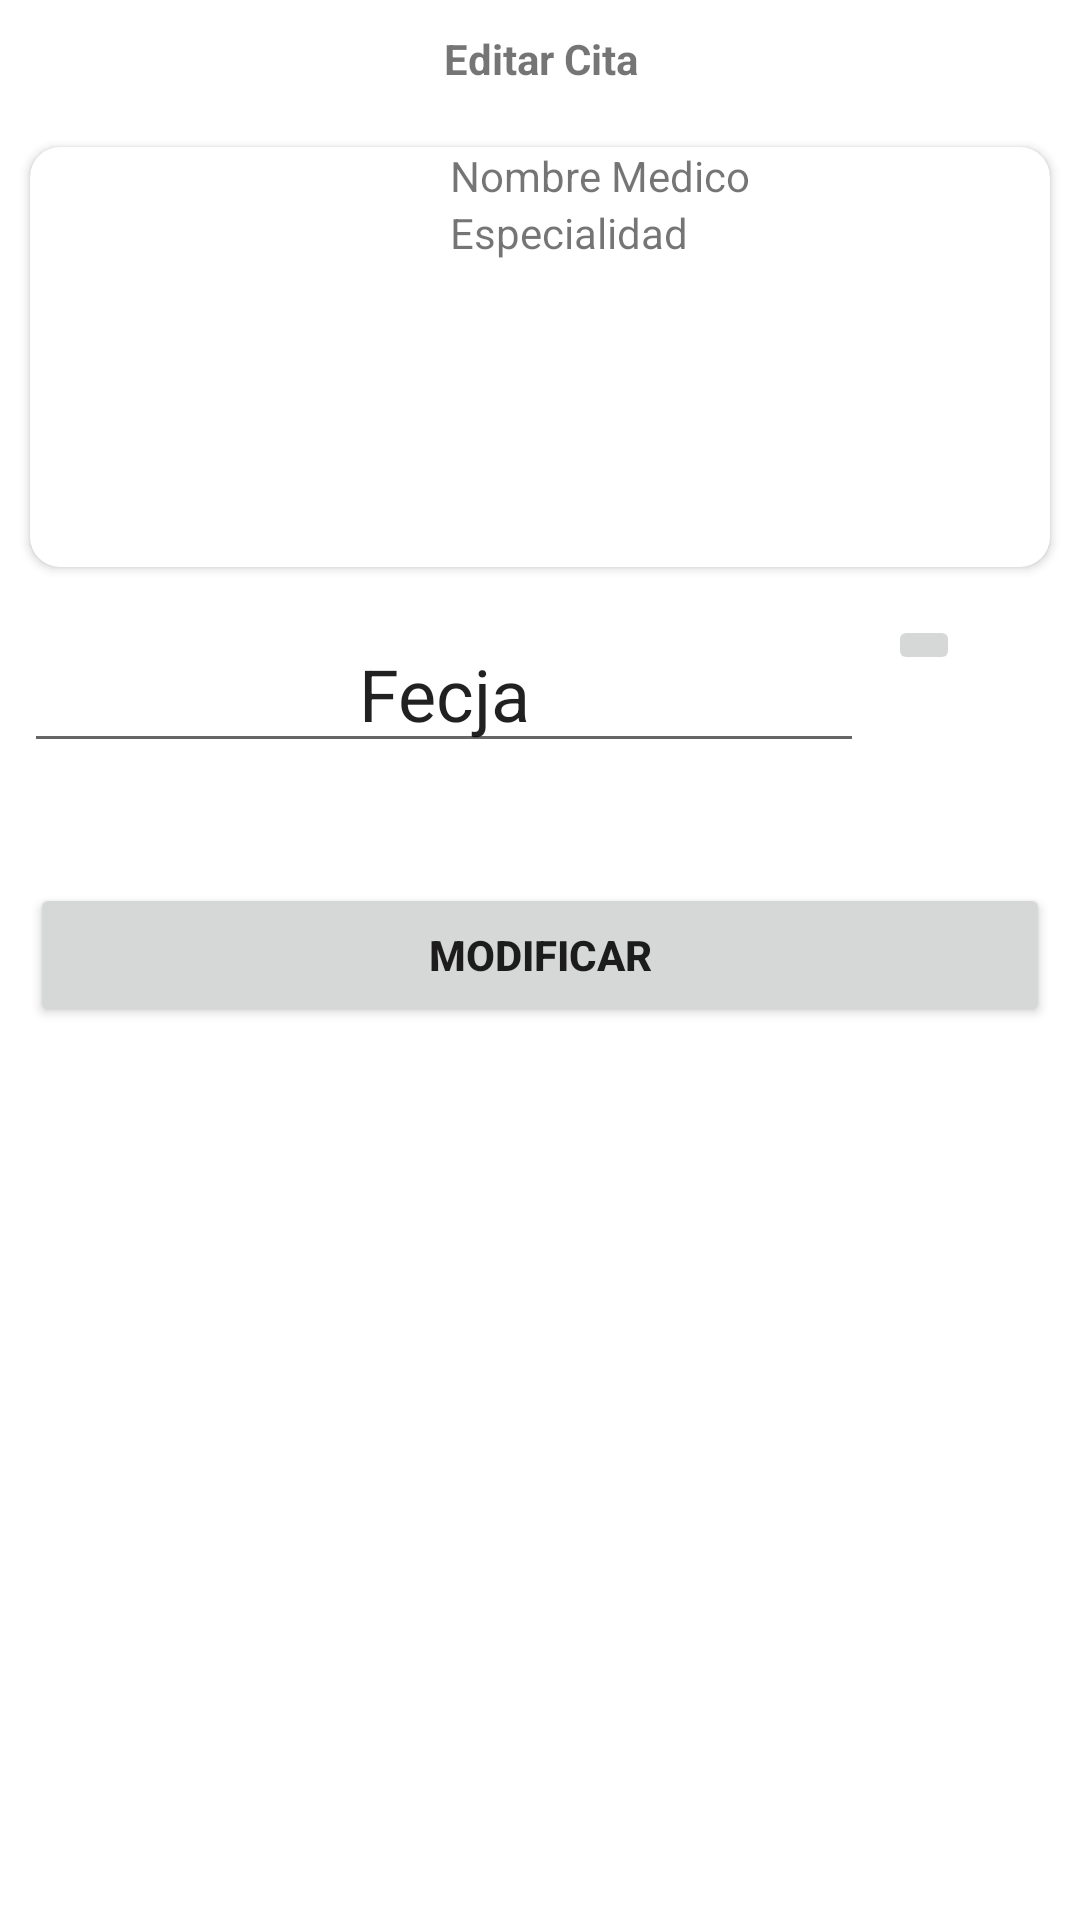

Write the Android layout XML for this screen, with the resource values it uses.
<!-- AndroidManifest.xml: application theme Theme.ClinicaLaLuzPaciente -->
<!-- res/layout/activity_editar_cita.xml -->
<?xml version="1.0" encoding="utf-8"?>
<LinearLayout
    xmlns:android="http://schemas.android.com/apk/res/android"
    xmlns:app="http://schemas.android.com/apk/res-auto"
    xmlns:tools="http://schemas.android.com/tools"
    android:layout_width="match_parent"
    android:orientation="vertical"
    android:layout_height="match_parent"
    tools:context=".activity.EditarCitaActivity">


    <TextView
        android:text="Editar Cita"
        android:gravity="center"
        android:layout_marginTop="10dp"
        android:textStyle="bold"
        android:layout_marginBottom="20dp"
        android:layout_width="match_parent"
        android:layout_height="wrap_content">

    </TextView>

    <androidx.cardview.widget.CardView
        android:layout_marginRight="10dp"
        android:layout_marginLeft="10dp"
        app:cardCornerRadius="10dp"
        android:layout_width="match_parent"
        android:layout_height="wrap_content">
        <LinearLayout
            android:orientation="horizontal"
            android:layout_width="match_parent"
            android:layout_height="wrap_content">
            <LinearLayout
                android:layout_width="wrap_content"
                android:layout_height="wrap_content">
                <ImageView
                    android:layout_width="140dp"
                    android:layout_height="140dp">
                </ImageView>
            </LinearLayout>
            <LinearLayout
                android:orientation="vertical"
                android:layout_width="match_parent"
                android:layout_height="wrap_content">
                <TextView
                    android:text="Nombre Medico"
                    android:layout_width="match_parent"
                    android:layout_height="wrap_content">
                </TextView>
                <TextView
                    android:text="Especialidad"
                    android:layout_width="match_parent"
                    android:layout_height="wrap_content">
                </TextView>
            </LinearLayout>
        </LinearLayout>
    </androidx.cardview.widget.CardView>

    <LinearLayout
        android:orientation="horizontal"
        android:layout_width="match_parent"
        android:layout_height="wrap_content">
        <EditText
            android:id="@+id/etFecha"
            android:layout_width="280dp"
            android:layout_height="wrap_content"
            android:text="Fecja"
            android:gravity="center"
            android:textSize="24sp"
            app:layout_constraintTop_toTopOf="parent"
            android:layout_marginTop="16dp"
            android:layout_marginLeft="8dp"

            />
        <ImageButton
            android:id="@+id/ib_obtener_fecha"
            android:layout_width="wrap_content"
            android:layout_height="wrap_content"
            android:src="@drawable/ic_date"
            android:layout_marginRight="8dp"
            app:layout_constraintRight_toRightOf="parent"
            app:layout_constraintLeft_toRightOf="@+id/et_mostrar_fecha_picker"
            android:layout_marginLeft="8dp"
            app:layout_constraintHorizontal_bias="0.505"
            android:layout_marginTop="16dp"
            app:layout_constraintTop_toBottomOf="@+id/textView"
            />
    </LinearLayout>

    <Button
        android:layout_marginTop="40dp"
        android:layout_gravity="bottom"
        android:layout_marginLeft="10dp"
        android:layout_marginRight="10dp"
        android:textStyle="bold"
        android:text="Modificar"
        android:layout_width="match_parent"
        android:layout_height="wrap_content">
    </Button>
</LinearLayout>
<!-- resources referenced by this layout -->
<resources>
  <style name="Theme.ClinicaLaLuzPaciente" parent="Theme.MaterialComponents.DayNight.DarkActionBar">
          
          <item name="colorPrimary">@color/purple_500</item>
          <item name="colorPrimaryVariant">@color/purple_700</item>
          <item name="colorOnPrimary">@color/white</item>
          
          <item name="colorSecondary">@color/teal_200</item>
          <item name="colorSecondaryVariant">@color/teal_700</item>
          <item name="colorOnSecondary">@color/black</item>
          
          <item name="android:statusBarColor" tools:targetApi="l">?attr/colorPrimaryVariant</item>
          
      </style>
  <color name="purple_500">#FF6200EE</color>
  <color name="purple_700">#FF3700B3</color>
  <color name="white">#FFFFFFFF</color>
  <color name="teal_200">#FF03DAC5</color>
  <color name="teal_700">#FF018786</color>
  <color name="black">#FF000000</color>
</resources>
